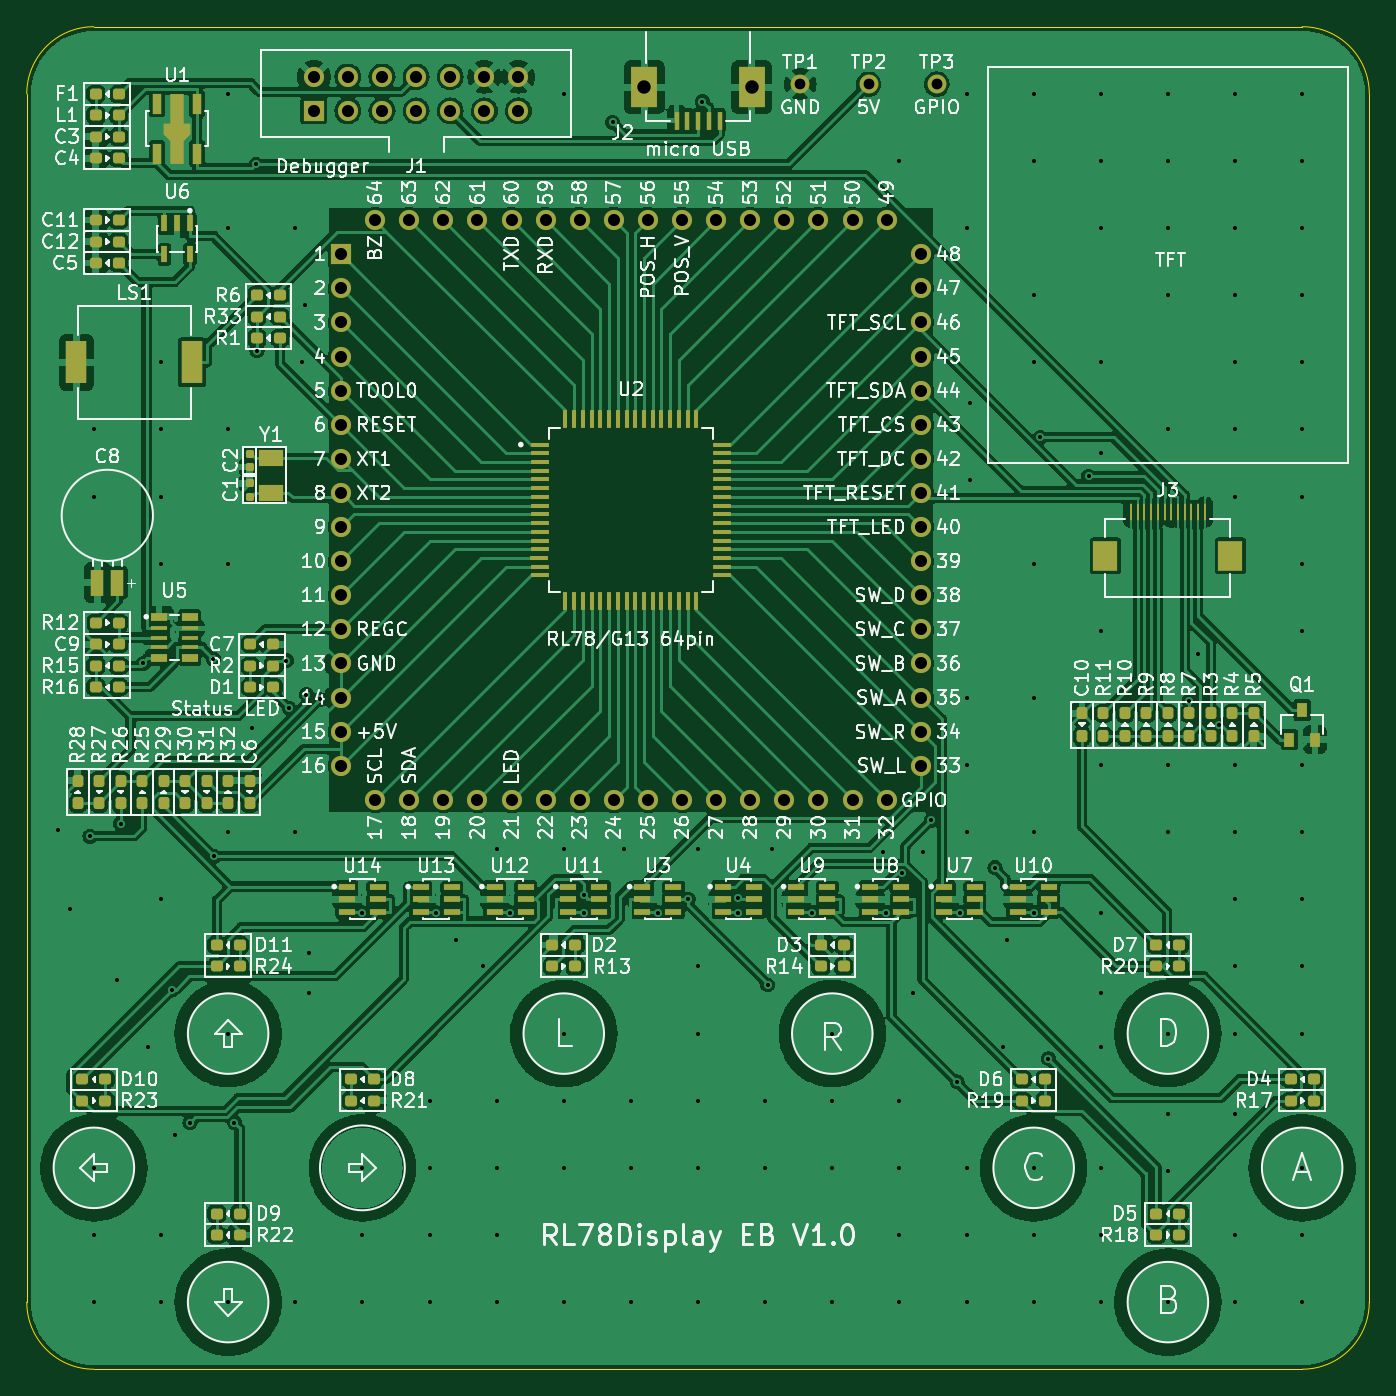
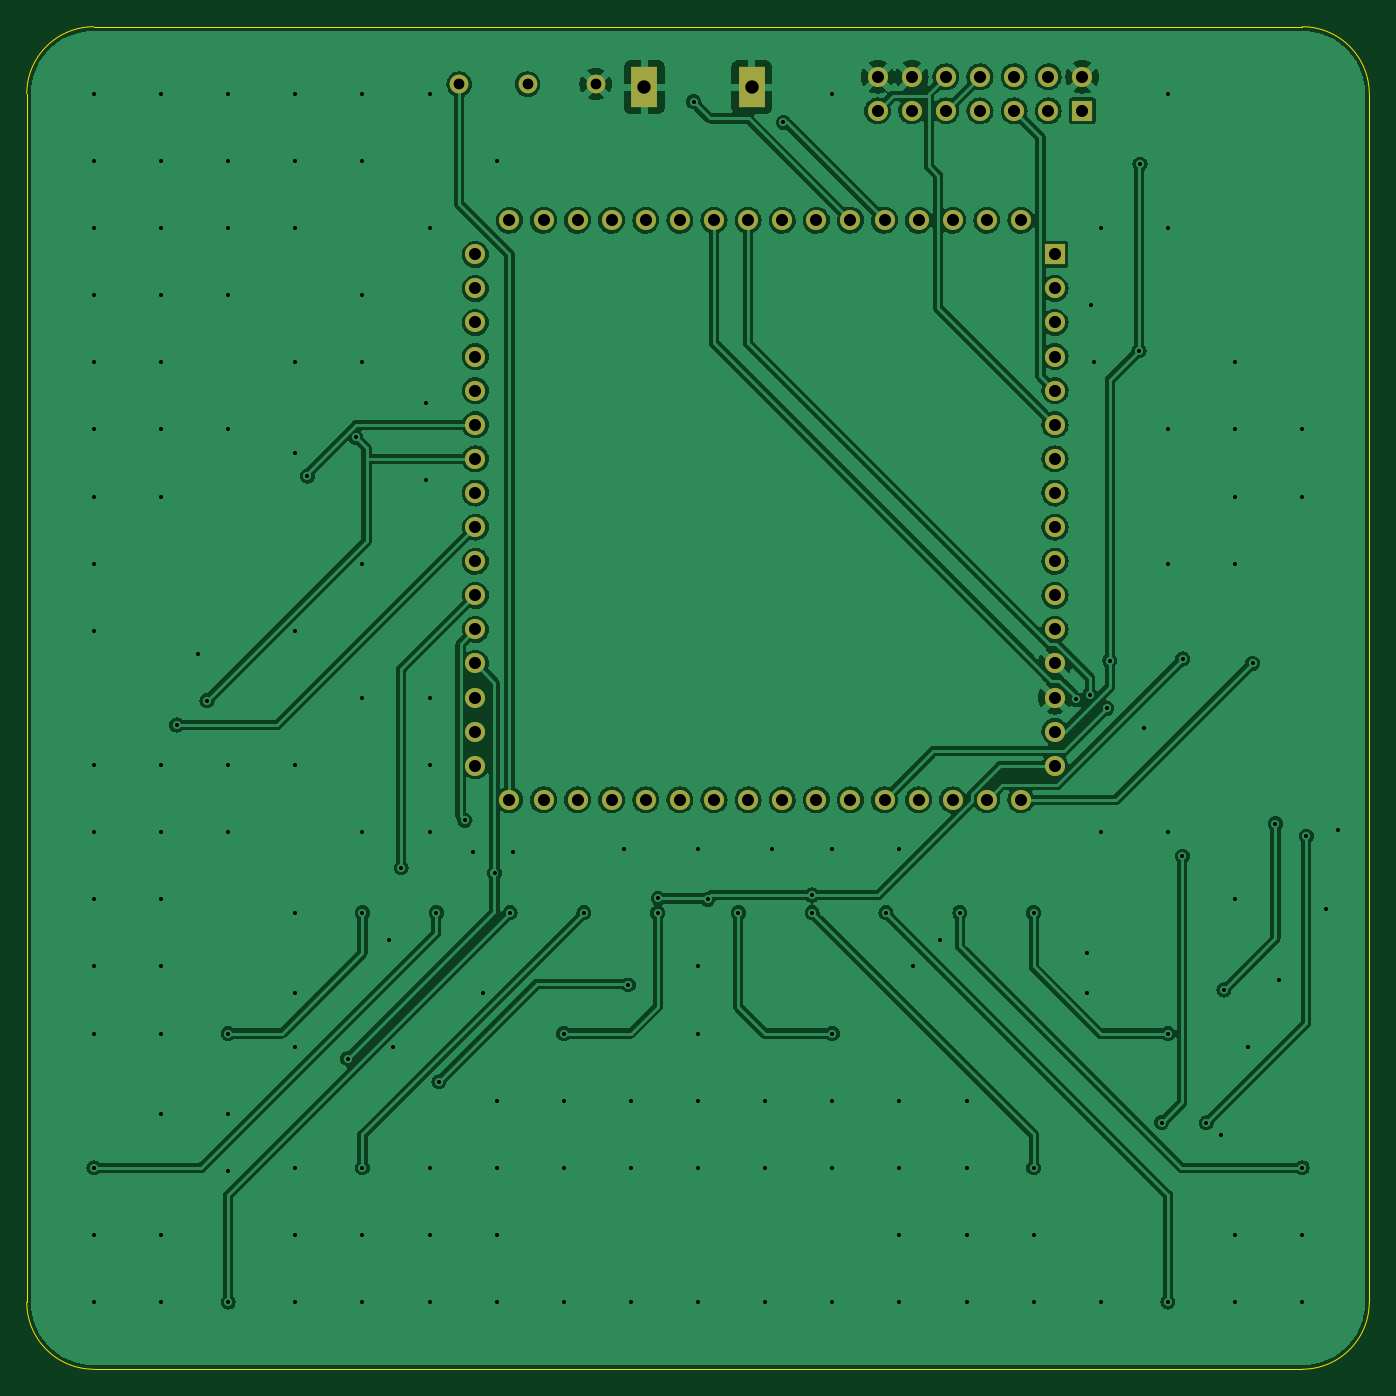
Circuit board: 10 layer files. Board 100.0 x 100.0 mm.
- bottom_copper: RL78Display-EB-B_Cu.gbl (234705 bytes)
- bottom_mask: RL78Display-EB-B_Mask.gbs (2573 bytes)
- paste: RL78Display-EB-B_Paste.gbp (505 bytes)
- bottom_silk: RL78Display-EB-B_Silkscreen.gbo (506 bytes)
- outline: RL78Display-EB-Edge_Cuts.gm1 (1027 bytes)
- top_copper: RL78Display-EB-F_Cu.gtl (529443 bytes)
- top_mask: RL78Display-EB-F_Mask.gts (12010 bytes)
- paste: RL78Display-EB-F_Paste.gtp (9467 bytes)
- top_silk: RL78Display-EB-F_Silkscreen.gto (168325 bytes)
- drill: RL78Display-EB.drl (4062 bytes)

=== bottom_copper: RL78Display-EB-B_Cu.gbl (234705 bytes, source omitted) ===
=== bottom_mask: RL78Display-EB-B_Mask.gbs ===
G04 #@! TF.GenerationSoftware,KiCad,Pcbnew,(6.0.7-1)-1*
G04 #@! TF.CreationDate,2022-09-24T13:59:18+09:00*
G04 #@! TF.ProjectId,RL78Display-EB,524c3738-4469-4737-906c-61792d45422e,V1.0*
G04 #@! TF.SameCoordinates,Original*
G04 #@! TF.FileFunction,Soldermask,Bot*
G04 #@! TF.FilePolarity,Negative*
%FSLAX46Y46*%
G04 Gerber Fmt 4.6, Leading zero omitted, Abs format (unit mm)*
G04 Created by KiCad (PCBNEW (6.0.7-1)-1) date 2022-09-24 13:59:18*
%MOMM*%
%LPD*%
G01*
G04 APERTURE LIST*
%ADD10C,1.400000*%
%ADD11R,2.000000X3.000000*%
%ADD12R,1.500000X1.500000*%
%ADD13C,1.500000*%
G04 APERTURE END LIST*
D10*
X7620000Y45720000D03*
D11*
X4000000Y45500000D03*
X-4000000Y45500000D03*
D10*
X17780000Y45720000D03*
D12*
X-28620000Y43730000D03*
D13*
X-28620000Y46270000D03*
X-26080000Y43730000D03*
X-26080000Y46270000D03*
X-23540000Y43730000D03*
X-23540000Y46270000D03*
X-21000000Y43730000D03*
X-21000000Y46270000D03*
X-18460000Y43730000D03*
X-18460000Y46270000D03*
X-15920000Y43730000D03*
X-15920000Y46270000D03*
X-13380000Y43730000D03*
X-13380000Y46270000D03*
D12*
X-26590000Y33050000D03*
D13*
X-26590000Y30510000D03*
X-26590000Y27970000D03*
X-26590000Y25430000D03*
X-26590000Y22890000D03*
X-26590000Y20350000D03*
X-26590000Y17810000D03*
X-26590000Y15270000D03*
X-26590000Y12730000D03*
X-26590000Y10190000D03*
X-26590000Y7650000D03*
X-26590000Y5110000D03*
X-26590000Y2570000D03*
X-26590000Y30000D03*
X-26590000Y-2510000D03*
X-26590000Y-5050000D03*
X-24050000Y-7590000D03*
X-21510000Y-7590000D03*
X-18970000Y-7590000D03*
X-16430000Y-7590000D03*
X-13890000Y-7590000D03*
X-11350000Y-7590000D03*
X-8810000Y-7590000D03*
X-6270000Y-7590000D03*
X-3730000Y-7590000D03*
X-1190000Y-7590000D03*
X1350000Y-7590000D03*
X3890000Y-7590000D03*
X6430000Y-7590000D03*
X8970000Y-7590000D03*
X11510000Y-7590000D03*
X14050000Y-7590000D03*
X16590000Y-5050000D03*
X16590000Y-2510000D03*
X16590000Y30000D03*
X16590000Y2570000D03*
X16590000Y5110000D03*
X16590000Y7650000D03*
X16590000Y10190000D03*
X16590000Y12730000D03*
X16590000Y15270000D03*
X16590000Y17810000D03*
X16590000Y20350000D03*
X16590000Y22890000D03*
X16590000Y25430000D03*
X16590000Y27970000D03*
X16590000Y30510000D03*
X16590000Y33050000D03*
X14050000Y35590000D03*
X11510000Y35590000D03*
X8970000Y35590000D03*
X6430000Y35590000D03*
X3890000Y35590000D03*
X1350000Y35590000D03*
X-1190000Y35590000D03*
X-3730000Y35590000D03*
X-6270000Y35590000D03*
X-8810000Y35590000D03*
X-11350000Y35590000D03*
X-13890000Y35590000D03*
X-16430000Y35590000D03*
X-18970000Y35590000D03*
X-21510000Y35590000D03*
X-24050000Y35590000D03*
D10*
X12700000Y45720000D03*
M02*

=== paste: RL78Display-EB-B_Paste.gbp ===
G04 #@! TF.GenerationSoftware,KiCad,Pcbnew,(6.0.7-1)-1*
G04 #@! TF.CreationDate,2022-09-24T13:59:17+09:00*
G04 #@! TF.ProjectId,RL78Display-EB,524c3738-4469-4737-906c-61792d45422e,V1.0*
G04 #@! TF.SameCoordinates,Original*
G04 #@! TF.FileFunction,Paste,Bot*
G04 #@! TF.FilePolarity,Positive*
%FSLAX46Y46*%
G04 Gerber Fmt 4.6, Leading zero omitted, Abs format (unit mm)*
G04 Created by KiCad (PCBNEW (6.0.7-1)-1) date 2022-09-24 13:59:17*
%MOMM*%
%LPD*%
G01*
G04 APERTURE LIST*
G04 APERTURE END LIST*
M02*

=== bottom_silk: RL78Display-EB-B_Silkscreen.gbo ===
G04 #@! TF.GenerationSoftware,KiCad,Pcbnew,(6.0.7-1)-1*
G04 #@! TF.CreationDate,2022-09-24T13:59:17+09:00*
G04 #@! TF.ProjectId,RL78Display-EB,524c3738-4469-4737-906c-61792d45422e,V1.0*
G04 #@! TF.SameCoordinates,Original*
G04 #@! TF.FileFunction,Legend,Bot*
G04 #@! TF.FilePolarity,Positive*
%FSLAX46Y46*%
G04 Gerber Fmt 4.6, Leading zero omitted, Abs format (unit mm)*
G04 Created by KiCad (PCBNEW (6.0.7-1)-1) date 2022-09-24 13:59:17*
%MOMM*%
%LPD*%
G01*
G04 APERTURE LIST*
G04 APERTURE END LIST*
M02*

=== outline: RL78Display-EB-Edge_Cuts.gm1 ===
G04 #@! TF.GenerationSoftware,KiCad,Pcbnew,(6.0.7-1)-1*
G04 #@! TF.CreationDate,2022-09-24T13:59:18+09:00*
G04 #@! TF.ProjectId,RL78Display-EB,524c3738-4469-4737-906c-61792d45422e,V1.0*
G04 #@! TF.SameCoordinates,Original*
G04 #@! TF.FileFunction,Profile,NP*
%FSLAX46Y46*%
G04 Gerber Fmt 4.6, Leading zero omitted, Abs format (unit mm)*
G04 Created by KiCad (PCBNEW (6.0.7-1)-1) date 2022-09-24 13:59:18*
%MOMM*%
%LPD*%
G01*
G04 APERTURE LIST*
G04 #@! TA.AperFunction,Profile*
%ADD10C,0.050000*%
G04 #@! TD*
G04 APERTURE END LIST*
D10*
X-45000000Y50000000D02*
G75*
G03*
X-50000000Y45000000I0J-5000000D01*
G01*
X45000000Y-50000000D02*
X-45000000Y-50000000D01*
X45000000Y-50000000D02*
G75*
G03*
X50000000Y-45000000I0J5000000D01*
G01*
X-50000000Y-45000000D02*
X-50000000Y45000000D01*
X-45000000Y50000000D02*
X45000000Y50000000D01*
X50000000Y45000000D02*
G75*
G03*
X45000000Y50000000I-5000000J0D01*
G01*
X-50000000Y-45000000D02*
G75*
G03*
X-45000000Y-50000000I5000000J0D01*
G01*
X50000000Y45000000D02*
X50000000Y-45000000D01*
M02*

=== top_copper: RL78Display-EB-F_Cu.gtl (529443 bytes, source omitted) ===
=== top_mask: RL78Display-EB-F_Mask.gts (12010 bytes, source omitted) ===
=== paste: RL78Display-EB-F_Paste.gtp (9467 bytes, source omitted) ===
=== top_silk: RL78Display-EB-F_Silkscreen.gto (168325 bytes, source omitted) ===
=== drill: RL78Display-EB.drl ===
M48
; DRILL file {KiCad (6.0.7-1)-1} date 2022年09月24日 土曜日 13:59:26
; FORMAT={-:-/ absolute / metric / decimal}
; #@! TF.CreationDate,2022-09-24T13:59:26+09:00
; #@! TF.GenerationSoftware,Kicad,Pcbnew,(6.0.7-1)-1
; #@! TF.FileFunction,MixedPlating,1,2
FMAT,2
METRIC
; #@! TA.AperFunction,Plated,PTH,ViaDrill
T1C0.305
; #@! TA.AperFunction,Plated,PTH,ComponentDrill
T2C0.800
; #@! TA.AperFunction,Plated,PTH,ComponentDrill
T3C0.900
; #@! TA.AperFunction,Plated,PTH,ComponentDrill
T4C1.000
%
G90
G05
T1
X-47.65Y-9.8
X-46.75Y-15.75
X-45.3Y-10.3
X-45.0Y20.0
X-45.0Y15.0
X-45.0Y-35.0
X-45.0Y-40.0
X-45.0Y-45.0
X-43.25Y-21.0
X-43.008Y-9.37
X-41.315Y2.587
X-41.0Y-26.0
X-40.0Y25.0
X-40.0Y20.0
X-40.0Y15.0
X-40.0Y10.0
X-40.0Y-15.0
X-40.0Y-40.0
X-40.0Y-45.0
X-39.174Y-21.748
X-38.95Y-32.55
X-37.85Y-31.65
X-36.106Y2.9
X-36.072Y-11.781
X-35.0Y45.0
X-35.0Y35.0
X-35.0Y20.0
X-35.0Y10.0
X-35.0Y-10.0
X-35.0Y-25.0
X-35.0Y-45.0
X-34.544Y-31.622
X-33.25Y-2.25
X-32.919Y39.767
X-32.85Y25.863
X-30.675Y2.78
X-30.456Y-0.762
X-30.0Y35.0
X-30.0Y-10.0
X-30.0Y-45.0
X-29.5Y25.0
X-29.25Y29.25
X-29.175Y0.244
X-29.0Y-19.0
X-29.0Y-22.0
X-28.146Y-0.111
X-25.0Y-16.0
X-25.0Y-35.0
X-25.0Y-40.0
X-25.0Y-45.0
X-20.0Y-30.0
X-20.0Y-35.0
X-20.0Y-40.0
X-20.0Y-45.0
X-19.5Y-16.0
X-18.0Y-18.0
X-16.0Y-20.0
X-15.0Y-11.25
X-15.0Y-30.0
X-15.0Y-35.0
X-15.0Y-40.0
X-15.0Y-45.0
X-14.0Y-16.0
X-10.0Y45.0
X-10.0Y-11.25
X-10.0Y-25.0
X-10.0Y-30.0
X-10.0Y-35.0
X-10.0Y-45.0
X-8.5Y-14.679
X-8.5Y-16.0
X-6.362Y42.873
X-5.5Y-11.25
X-5.0Y-30.0
X-5.0Y-35.0
X-5.0Y-45.0
X-3.0Y-16.0
X-0.733Y-15.0
X0.0Y-11.25
X0.0Y-20.0
X0.0Y-25.0
X0.0Y-30.0
X0.0Y-35.0
X0.0Y-45.0
X0.331Y44.407
X2.968Y-14.936
X3.0Y-16.0
X5.0Y-30.0
X5.0Y-35.0
X5.0Y-45.0
X5.188Y-21.37
X5.5Y-11.25
X8.5Y-16.0
X10.0Y-25.0
X10.0Y-30.0
X10.0Y-35.0
X10.0Y-45.0
X13.75Y-11.5
X14.0Y-16.0
X15.0Y40.0
X15.0Y-30.0
X15.0Y-35.0
X15.0Y-40.0
X15.0Y-45.0
X15.16Y-13.017
X16.0Y-22.0
X16.75Y-11.5
X17.362Y-9.109
X19.3Y-28.6
X19.5Y-16.0
X20.0Y45.0
X20.0Y35.0
X20.0Y0.0
X20.0Y-5.0
X20.0Y-10.0
X20.0Y-35.0
X20.0Y-40.0
X20.0Y-45.0
X20.25Y22.0
X20.25Y16.25
X22.118Y-12.65
X22.75Y-26.0
X23.0Y-18.0
X25.0Y45.0
X25.0Y40.0
X25.0Y30.0
X25.0Y25.0
X25.0Y10.0
X25.0Y0.0
X25.0Y-10.0
X25.0Y-16.0
X25.0Y-35.0
X25.0Y-40.0
X25.0Y-45.0
X25.494Y19.421
X26.105Y-26.879
X29.097Y16.527
X30.0Y45.0
X30.0Y40.0
X30.0Y35.0
X30.0Y25.0
X30.0Y18.25
X30.0Y5.0
X30.0Y-5.0
X30.0Y-16.0
X30.0Y-22.0
X30.0Y-26.0
X30.0Y-35.0
X30.0Y-40.0
X30.0Y-45.0
X35.0Y45.0
X35.0Y40.0
X35.0Y35.0
X35.0Y30.0
X35.0Y20.0
X35.0Y-5.0
X35.0Y-10.0
X35.0Y-25.0
X35.0Y-31.0
X35.0Y-35.25
X35.0Y-45.0
X36.575Y-0.19
X37.25Y3.25
X38.826Y-2.013
X40.0Y45.0
X40.0Y40.0
X40.0Y35.0
X40.0Y30.0
X40.0Y25.0
X40.0Y20.0
X40.0Y15.0
X40.0Y-5.0
X40.0Y-10.0
X40.0Y-15.0
X40.0Y-20.0
X40.0Y-25.0
X40.0Y-31.0
X40.0Y-40.0
X40.0Y-45.0
X45.0Y45.0
X45.0Y40.0
X45.0Y35.0
X45.0Y30.0
X45.0Y25.0
X45.0Y20.0
X45.0Y15.0
X45.0Y10.0
X45.0Y5.0
X45.0Y-5.0
X45.0Y-10.0
X45.0Y-15.0
X45.0Y-20.0
X45.0Y-25.0
X45.0Y-35.0
X45.0Y-40.0
X45.0Y-45.0
T2
X7.62Y45.72
X12.7Y45.72
X17.78Y45.72
T3
X-28.62Y46.27
X-28.62Y43.73
X-26.59Y33.05
X-26.59Y30.51
X-26.59Y27.97
X-26.59Y25.43
X-26.59Y22.89
X-26.59Y20.35
X-26.59Y17.81
X-26.59Y15.27
X-26.59Y12.73
X-26.59Y10.19
X-26.59Y7.65
X-26.59Y5.11
X-26.59Y2.57
X-26.59Y0.03
X-26.59Y-2.51
X-26.59Y-5.05
X-26.08Y46.27
X-26.08Y43.73
X-24.05Y35.59
X-24.05Y-7.59
X-23.54Y46.27
X-23.54Y43.73
X-21.51Y35.59
X-21.51Y-7.59
X-21.0Y46.27
X-21.0Y43.73
X-18.97Y35.59
X-18.97Y-7.59
X-18.46Y46.27
X-18.46Y43.73
X-16.43Y35.59
X-16.43Y-7.59
X-15.92Y46.27
X-15.92Y43.73
X-13.89Y35.59
X-13.89Y-7.59
X-13.38Y46.27
X-13.38Y43.73
X-11.35Y35.59
X-11.35Y-7.59
X-8.81Y35.59
X-8.81Y-7.59
X-6.27Y35.59
X-6.27Y-7.59
X-3.73Y35.59
X-3.73Y-7.59
X-1.19Y35.59
X-1.19Y-7.59
X1.35Y35.59
X1.35Y-7.59
X3.89Y35.59
X3.89Y-7.59
X6.43Y35.59
X6.43Y-7.59
X8.97Y35.59
X8.97Y-7.59
X11.51Y35.59
X11.51Y-7.59
X14.05Y35.59
X14.05Y-7.59
X16.59Y33.05
X16.59Y30.51
X16.59Y27.97
X16.59Y25.43
X16.59Y22.89
X16.59Y20.35
X16.59Y17.81
X16.59Y15.27
X16.59Y12.73
X16.59Y10.19
X16.59Y7.65
X16.59Y5.11
X16.59Y2.57
X16.59Y0.03
X16.59Y-2.51
X16.59Y-5.05
T4
X-4.0Y45.5
X4.0Y45.5
T0
M30

